Run: headless pygame with SDL's dummy video driver; simulated clock (each Clock.tick advances the game by its frame time, no real sleeping); random seed 0; keys injected as events and as key.get_pressed() state; no mouse input.
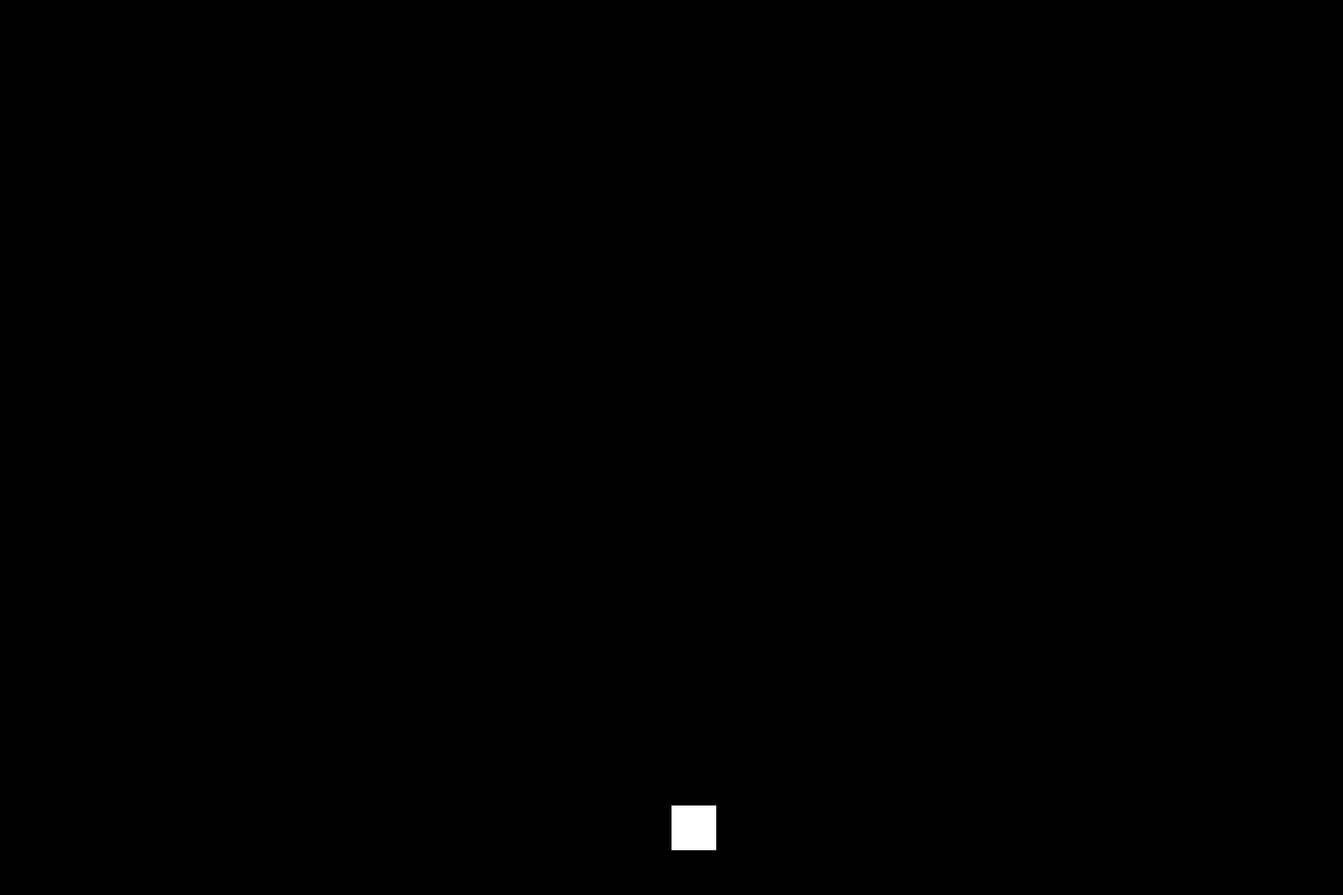
Frame 1 of 4 · flips 1–60 · no input
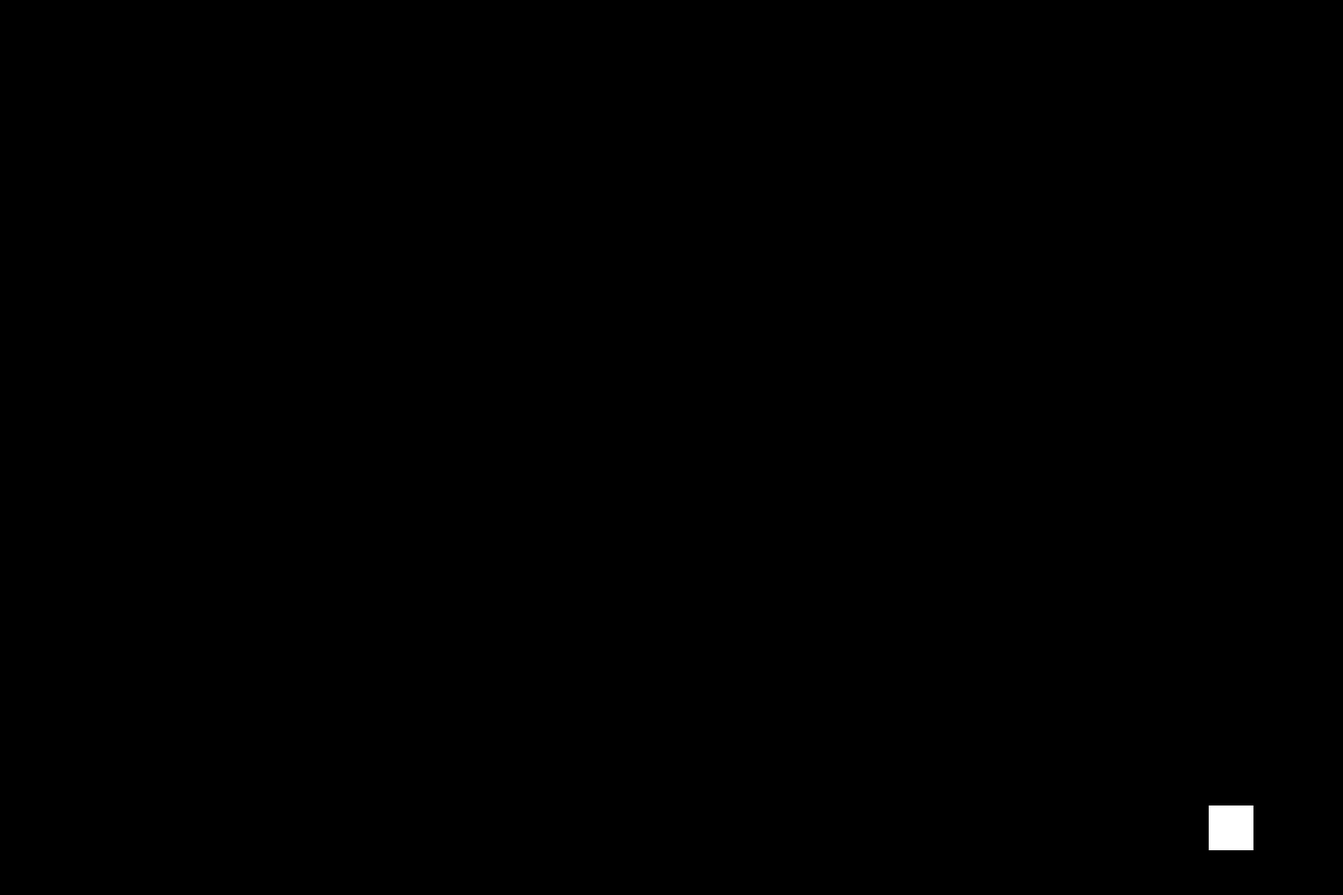
Frame 2 of 4 · flips 61–180 · tapped SPACE, RETURN · held RIGHT (→), D
Frame 3 of 4 · flips 181–300 · held DOWN (↓), S · screen unchanged from frame 2, image omitted
Frame 4 of 4 · flips 301–420 · held LEFT (←), A, UP (↑), W · screen same as frame 1, image omitted

The pygame program that drew these frames:

#import the pygame library 
import pygame 

#anchor the pygame screen so you see it in codio.
#Click on the arrow in the upper left corner to display in a new browser tab.
import os
os.environ['SDL_VIDEO_WINDOW_POS'] = "%d,%d" % (0,0)

#start the pygame module 
pygame.init() 

#variables for screen size: 
screen_width=1500
screen_height=1000

#color code constants 
WHITE = (255,255,255)
YELLOW = (255, 255, 0)

#other variables & functions
player_x = 750
bullet_y = 875
SHOT_DELAY = 350
last_shot = 0
bullets = []

def create_bullet(bullets, player_x, bullet_y):
  player_x = player_x + 20
  ammo = pygame.Rect(player_x, bullet_y, 10, 25)
  bullets.append(ammo)
  return bullets

def draw_bullets(bullets):
  for bullet in bullets:
    pygame.draw.rect(screen, YELLOW, bullet)
        
def move_player(player_x):
  speed = 5
  if keys[pygame.K_LEFT]:
    if player_x > 0:
      player_x -= speed
  if keys[pygame.K_RIGHT]:
    if player_x < 1450:
      player_x += speed
  return player_x

def move_bullets(bullets):
  speed = 10
  for bullet in bullets:
    bullet.y -= speed
    if bullet.bottom < 0:
      bullets.remove(bullet)

def draw_player(player_x):
  pygame.draw.rect(screen, WHITE, (player_x, 900, 50, 50))

#create a screen with dimensions 
screen = pygame.display.set_mode((screen_width, screen_height)) 

#set the screen caption 
pygame.display.set_caption("Space Shooter")
screen.fill((0, 0, 0))

#the clock will be used to regulate the frame rate 
clock = pygame.time.Clock() 

#This function call updates the screen 
pygame.display.update() 

#sets the frame rate
clock.tick(60) 

#variable to control the game loop 
keep_playing=True 

#Game Loop - needed to keep updating and redrawing the screen 
while keep_playing==True: 
  #iterates over the current list of events(checks for events)  
  for event in pygame.event.get(): 
    #will stop the game loop if escape is pressed 
    if event.type == pygame.QUIT: 
      keep_playing = False

    if event.type == pygame.KEYDOWN:
      if event.key == pygame.K_UP:
        current_time = pygame.time.get_ticks()
        if current_time - last_shot >= SHOT_DELAY:
          bullets = create_bullet(bullets, player_x, bullet_y)
          last_shot = current_time
  

  #checks for keyboard input
  keys = pygame.key.get_pressed()

  move_bullets(bullets)
  for bullet in bullets:
    pygame.draw.rect(screen, YELLOW, bullet)

  screen.fill((0,0,0))
  player_x = move_player(player_x)

  screen.fill((0, 0, 0))

  draw_bullets(bullets)
  
  draw_player(player_x)
       
  #This function call updates the screen 
  pygame.display.update() 
  #sets the frame rate
  clock.tick(60) 

#quits the pygame module 
pygame.quit()
quit()
